Dataset: DiTenun-Ulos-Image-Classification (GitHub, endangsiregar/DiTenun-Ulos-Image-Classification). Classes: Pinuncaan ulos, Ragi Hidup ulos, Ragi Hotang ulos, Sadum ulos, Sibolang ulos, Tumtuman ulos.

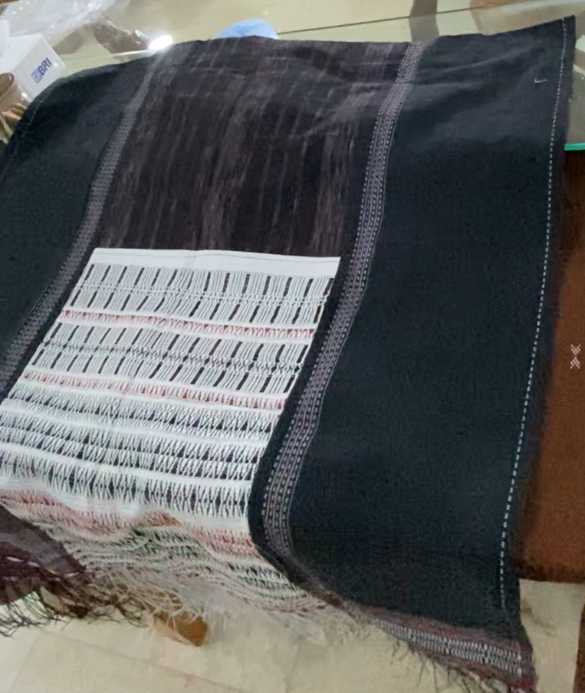
Label: Pinuncaan ulos

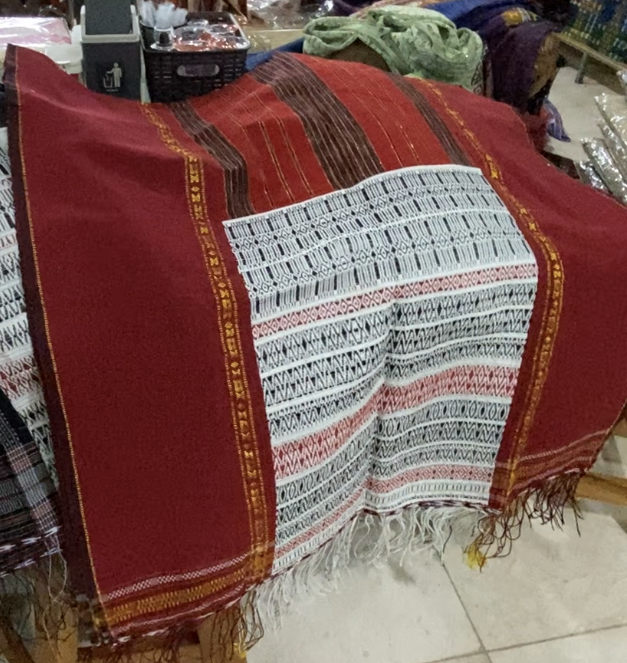
Label: Ragi Hidup ulos

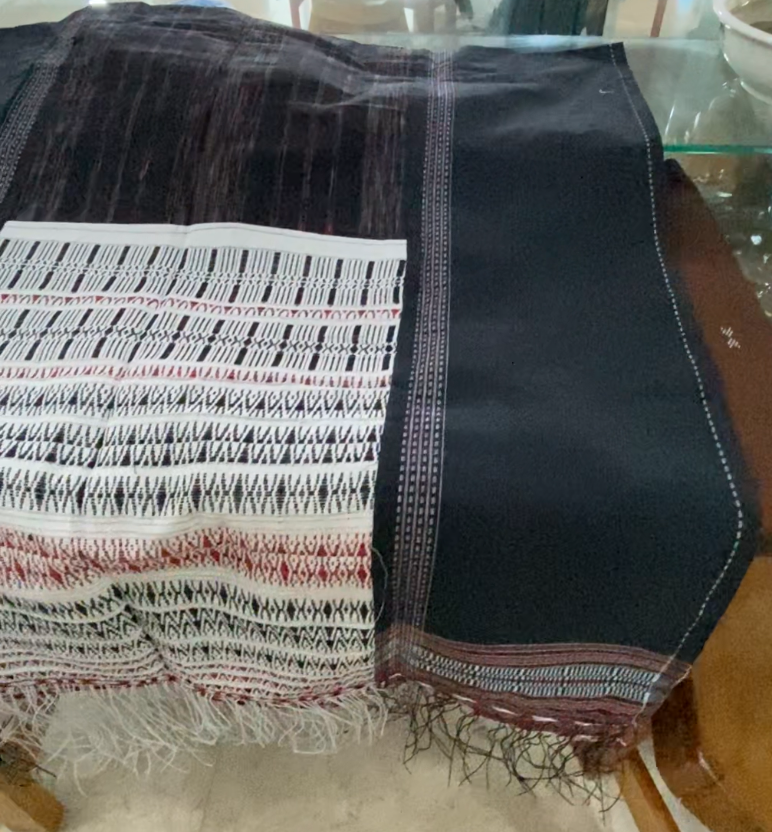
Label: Pinuncaan ulos

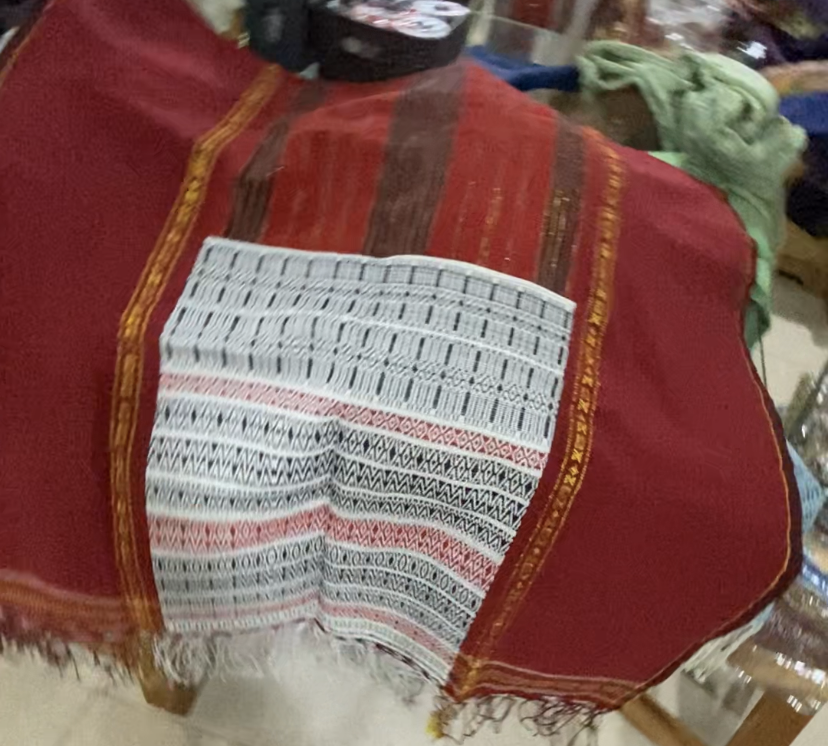
Label: Ragi Hidup ulos

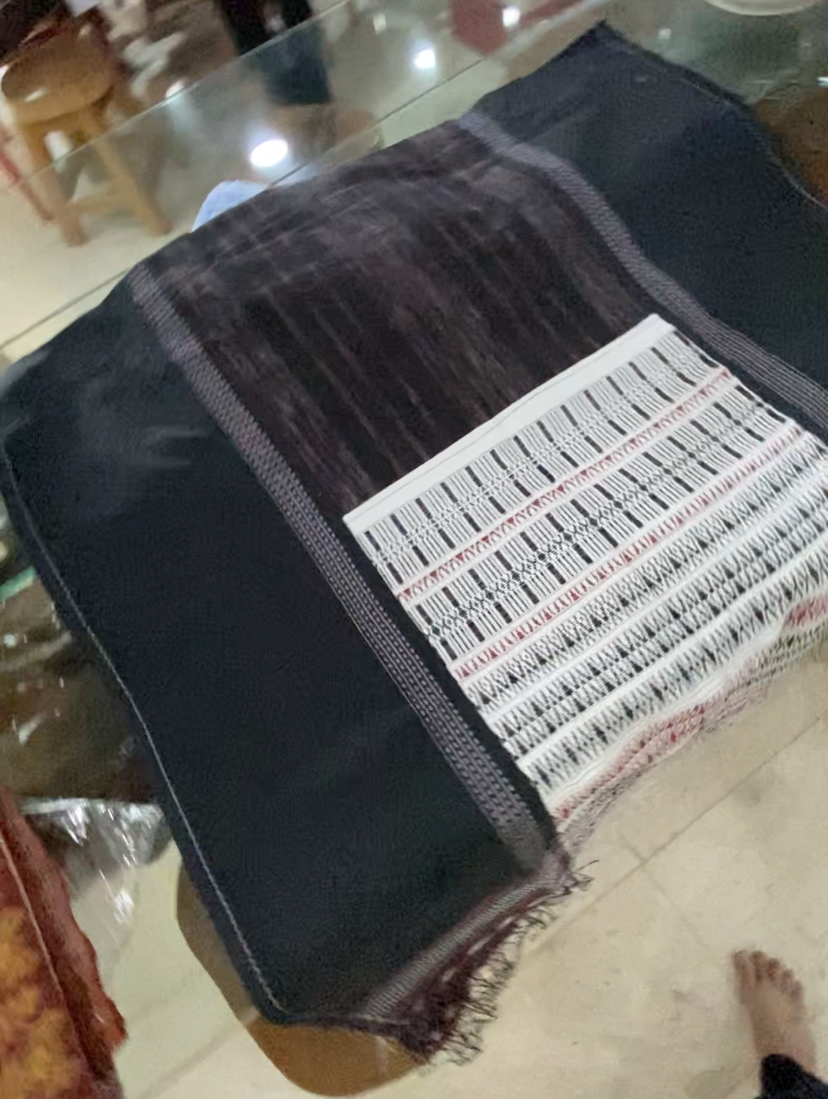
Label: Pinuncaan ulos

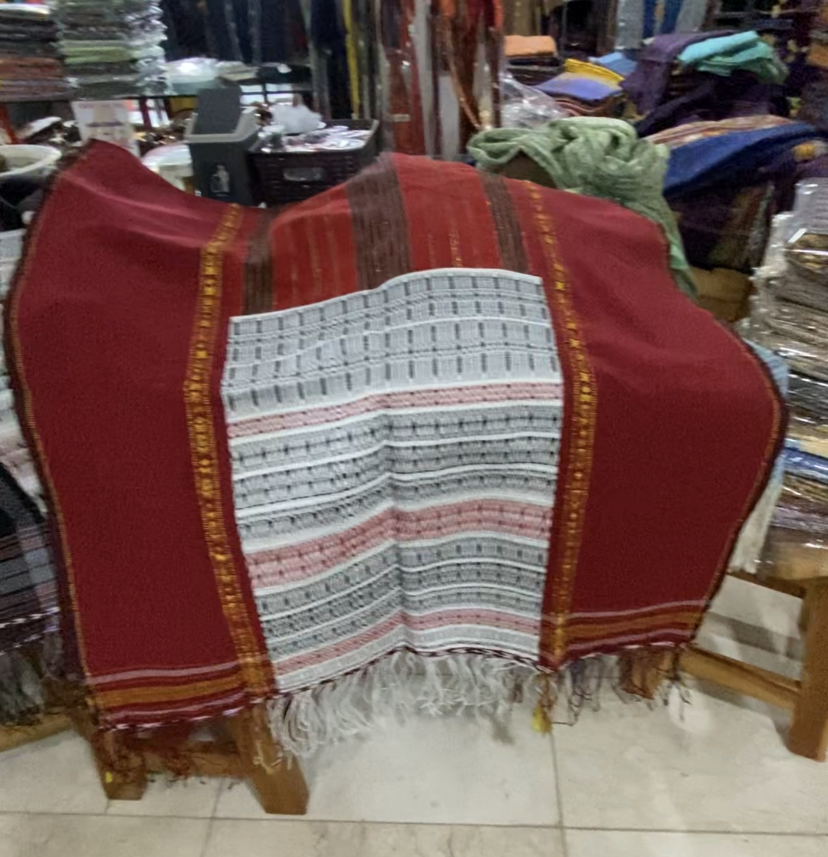
Label: Ragi Hidup ulos
